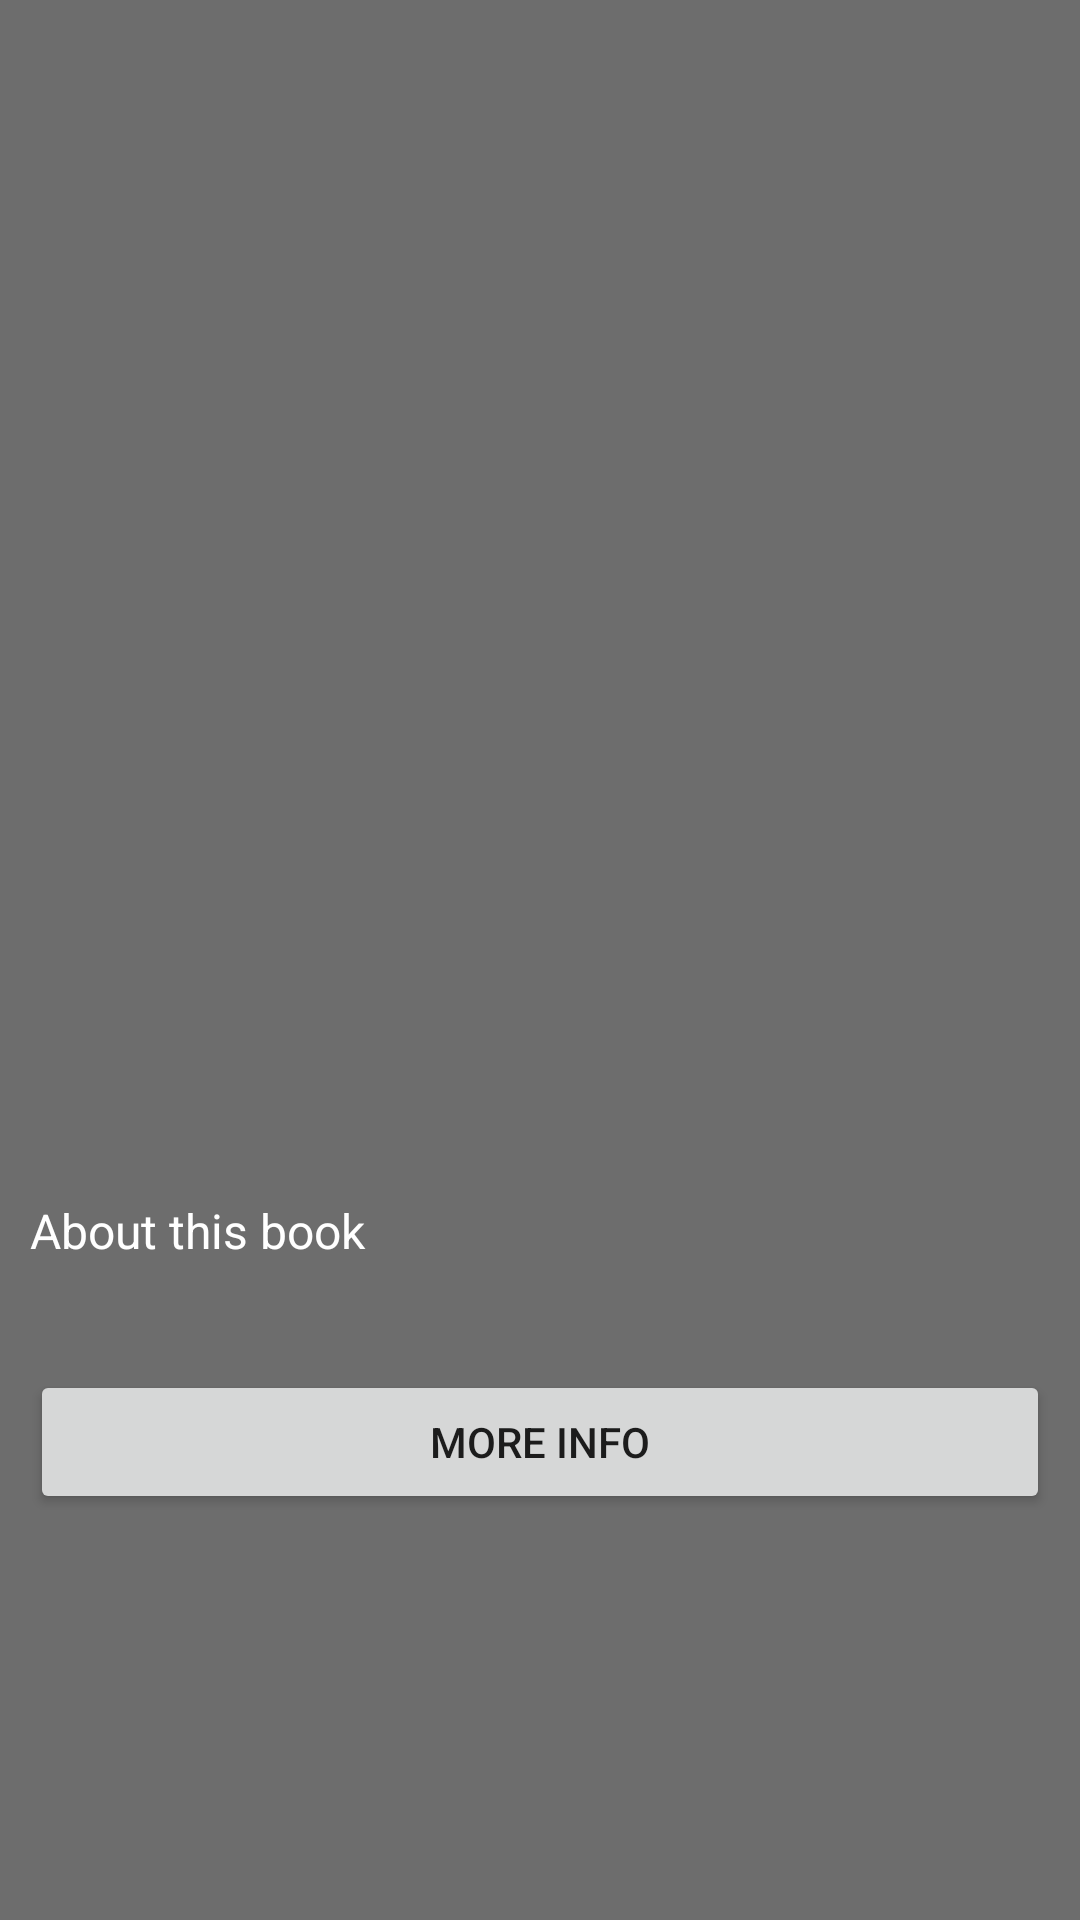

Layout XML and referenced resources for this Android screen:
<!-- AndroidManifest.xml: application theme Theme.Books -->
<!-- res/layout/activity_detail.xml -->
<?xml version="1.0" encoding="utf-8"?>
<ScrollView xmlns:android="http://schemas.android.com/apk/res/android"
    xmlns:tools="http://schemas.android.com/tools"
    android:layout_width="match_parent"
    android:layout_height="match_parent"
    android:background="@color/background"
    android:scrollbars="none">

    <LinearLayout
        android:layout_width="match_parent"
        android:layout_height="wrap_content"
        android:layout_gravity="center_horizontal"
        android:orientation="vertical"
        android:padding="10dp">

        <ImageView
            android:id="@+id/detail_image"
            android:layout_width="match_parent"
            android:layout_height="300dp"
            android:adjustViewBounds="true"
            android:scaleType="fitCenter"
            android:contentDescription="@string/todo" />

        <TextView
            android:id="@+id/book_title"
            android:layout_width="match_parent"
            android:layout_height="wrap_content"
            android:layout_marginTop="10dp"
            android:textColor="@color/white"
            android:textSize="26sp"
            tools:text="book title" />

        <TextView
            android:id="@+id/book_author"
            android:layout_width="match_parent"
            android:layout_height="wrap_content"
            android:layout_marginTop="10dp"
            android:layout_marginBottom="10dp"
            android:textColor="@color/secondary_text"
            android:textSize="18sp"
            tools:text="book author" />

        <TextView
            android:layout_width="match_parent"
            android:layout_height="wrap_content"
            android:text="@string/about_this_book"
            android:textAllCaps="false"
            android:textColor="@color/white"
            android:textSize="16sp" />

        <TextView
            android:id="@+id/book_description"
            android:layout_width="match_parent"
            android:layout_height="wrap_content"
            android:layout_marginTop="4dp"
            android:layout_marginBottom="10dp"
            android:textColor="@color/secondary_text"
            android:textSize="16sp"
            tools:text="book desc" />

        <androidx.appcompat.widget.AppCompatButton
            android:id="@+id/more_info"
            android:layout_width="match_parent"
            android:layout_height="wrap_content"
            android:text="@string/more_info" />
    </LinearLayout>
</ScrollView>
<!-- resources referenced by this layout -->
<resources>
  <color name="background">#6d6d6d</color>
  <color name="secondary_text">#cfcfcf</color>
  <color name="white">#FFFFFFFF</color>
  <string name="about_this_book">About this book</string>
  <string name="more_info">more info</string>
  <string name="todo">TODO</string>
  <style name="Theme.Books" parent="Theme.MaterialComponents.DayNight.DarkActionBar">
          
          <item name="colorPrimary">@color/colorPrimary</item>
          <item name="colorPrimaryVariant">@color/colorPrimaryDark</item>
          <item name="colorOnPrimary">@color/white</item>
          
          <item name="colorSecondary">@color/teal_200</item>
          <item name="colorSecondaryVariant">@color/teal_700</item>
  
          
          <item name="android:statusBarColor" tools:targetApi="l">?attr/colorPrimaryVariant</item>
          
      </style>
  <color name="colorPrimary">#424242</color>
  <color name="colorPrimaryDark">#1b1b1b</color>
  <color name="teal_200">#FF03DAC5</color>
  <color name="teal_700">#FF018786</color>
</resources>
